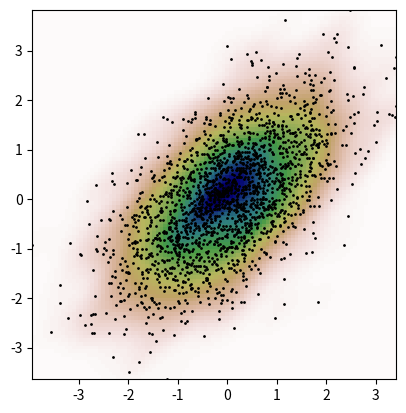

This chart was generated by the following Python code:
from scipy import stats
import numpy as np

# graphics imports
import matplotlib.pyplot as plt

def measure(n):
    "Measurement model, return two coupled measurements."
    m1 = np.random.normal(size=n)
    m2 = np.random.normal(scale=0.5, size=n)
    return m1+m2, m1-m2

m1, m2 = measure(2000)
xmin = m1.min()
xmax = m1.max()
ymin = m2.min()
ymax = m2.max()

# perform kernel density estimate
X, Y = np.mgrid[xmin:xmax:100j, ymin:ymax:100j]
positions = np.vstack([X.ravel(), Y.ravel()])
values = np.vstack([m1, m2])
kernel = stats.gaussian_kde(values)
Z = np.reshape(kernel(positions).T, X.shape)

# plot results
fig = plt.figure()
ax = fig.add_subplot(111)
ax.imshow(np.rot90(Z), cmap=plt.cm.gist_earth_r,
          extent=[xmin, xmax, ymin, ymax])
ax.plot(m1, m2, 'k.', markersize=2)
ax.set_xlim([xmin, xmax])
ax.set_ylim([ymin, ymax])
plt.show()

#
